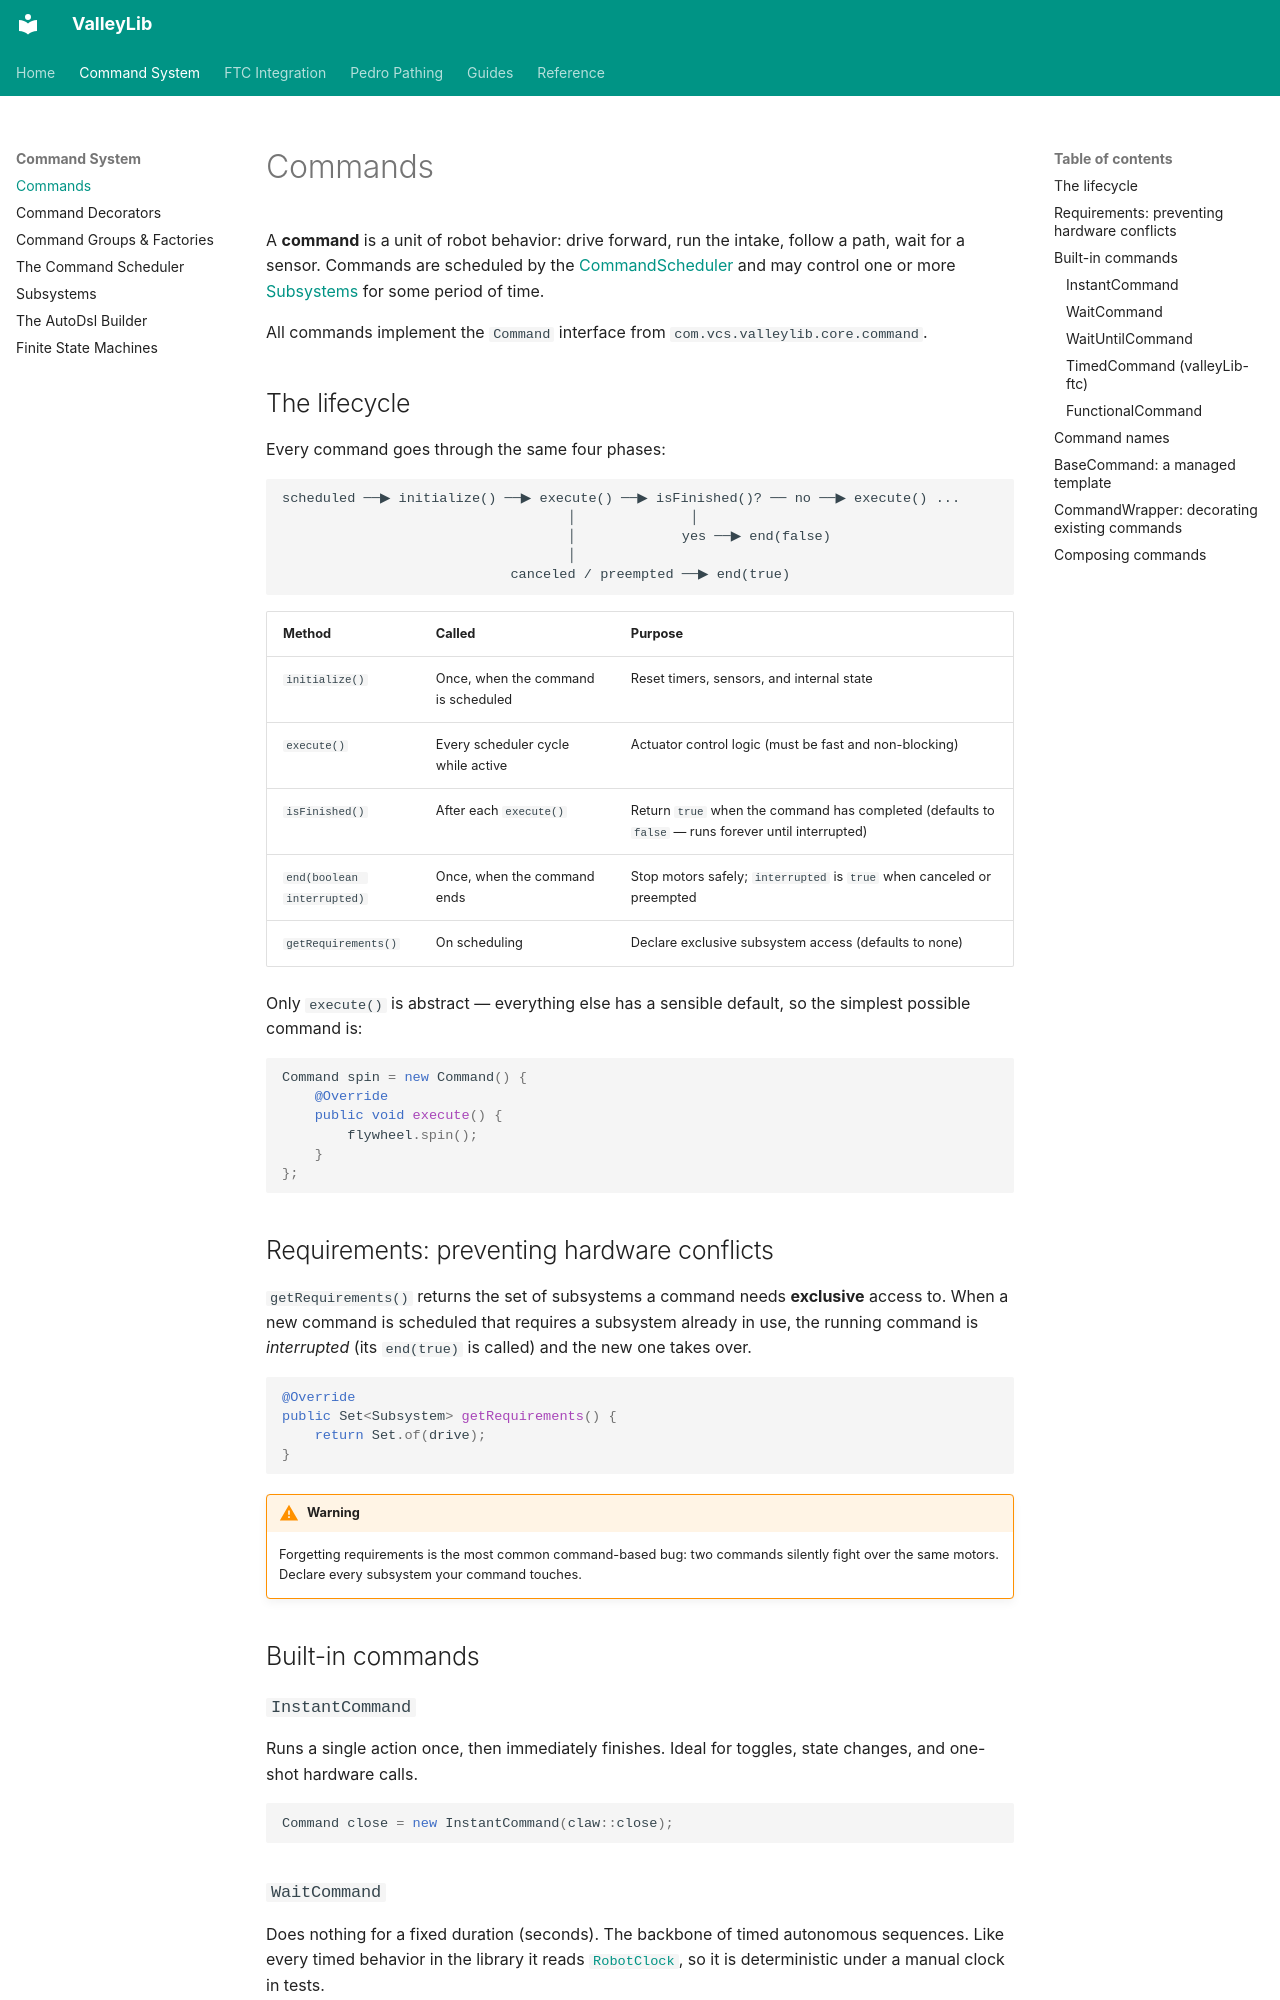

repository: ValleyX/valleyLib · page: core/commands/index.html · generator: mkdocs

# Commands

A **command** is a unit of robot behavior: drive forward, run the intake, follow a path, wait for a sensor. Commands are scheduled by the [CommandScheduler](scheduler.md) and may control one or more [Subsystems](subsystems.md) for some period of time.

All commands implement the `Command` interface from `com.vcs.valleylib.core.command`.

## The lifecycle

Every command goes through the same four phases:

```text
scheduled ──▶ initialize() ──▶ execute() ──▶ isFinished()? ── no ──▶ execute() ...
                                   │              │
                                   │             yes ──▶ end(false)
                                   │
                            canceled / preempted ──▶ end(true)
```

| Method | Called | Purpose |
| ------ | ------ | ------- |
| `initialize()` | Once, when the command is scheduled | Reset timers, sensors, and internal state |
| `execute()` | Every scheduler cycle while active | Actuator control logic (must be fast and non-blocking) |
| `isFinished()` | After each `execute()` | Return `true` when the command has completed (defaults to `false` — runs forever until interrupted) |
| `end(boolean interrupted)` | Once, when the command ends | Stop motors safely; `interrupted` is `true` when canceled or preempted |
| `getRequirements()` | On scheduling | Declare exclusive subsystem access (defaults to none) |

Only `execute()` is abstract — everything else has a sensible default, so the simplest possible command is:

```java
Command spin = new Command() {
    @Override
    public void execute() {
        flywheel.spin();
    }
};
```

## Requirements: preventing hardware conflicts

`getRequirements()` returns the set of subsystems a command needs **exclusive** access to. When a new command is scheduled that requires a subsystem already in use, the running command is *interrupted* (its `end(true)` is called) and the new one takes over.

```java
@Override
public Set<Subsystem> getRequirements() {
    return Set.of(drive);
}
```

!!! warning
    Forgetting requirements is the most common command-based bug: two commands silently fight over the same motors. Declare every subsystem your command touches.

## Built-in commands

### `InstantCommand`

Runs a single action once, then immediately finishes. Ideal for toggles, state changes, and one-shot hardware calls.

```java
Command close = new InstantCommand(claw::close);
```

### `WaitCommand`

Does nothing for a fixed duration (seconds). The backbone of timed autonomous sequences. Like every timed behavior in the library it reads [`RobotClock`](../guides/simulation-testing.md#controlling-time), so it is deterministic under a manual clock in tests.

```java
Command pause = new WaitCommand(0.5);
```
